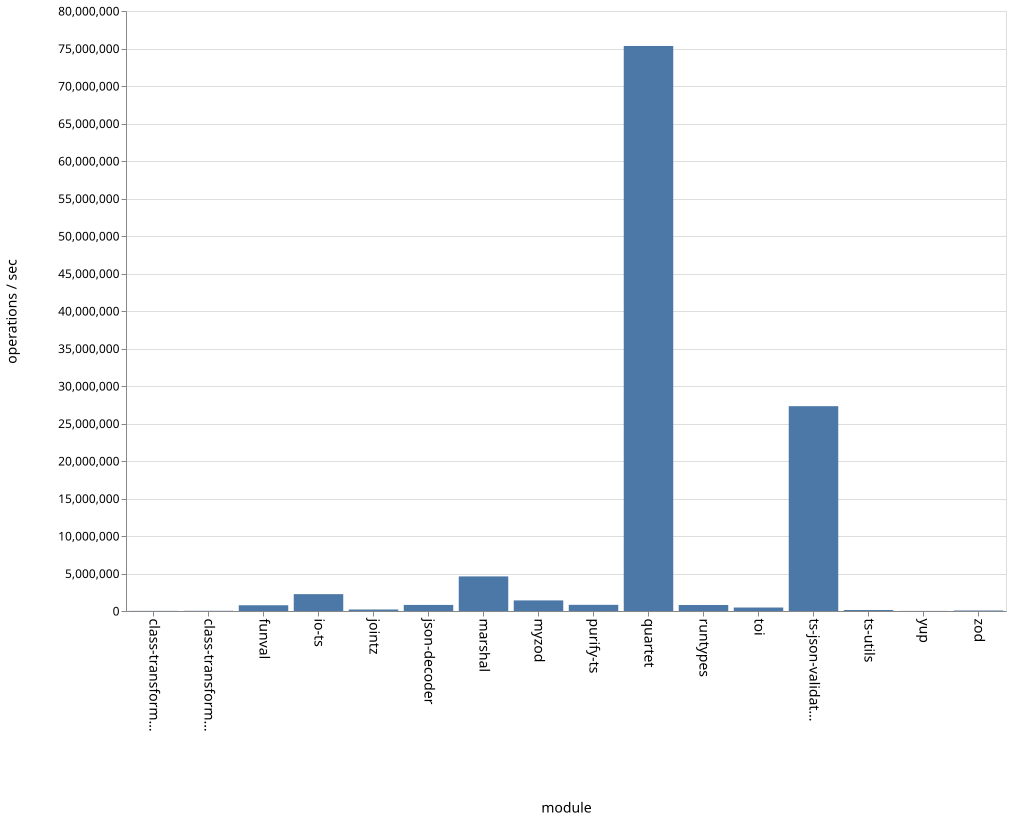

Values plotted in this chart, from the file beside it:
name, ops
class-transformer-validator-async, 17794
class-transformer-validator-sync, 26505
funval, 765235
io-ts, 2247408
jointz, 200630
json-decoder, 809241
marshal, 4611073
myzod, 1412760
purify-ts, 823429
quartet, 75335812
runtypes, 800355
toi, 463349
ts-json-validator, 27309964
ts-utils, 131518
yup, 12672
zod, 66735
